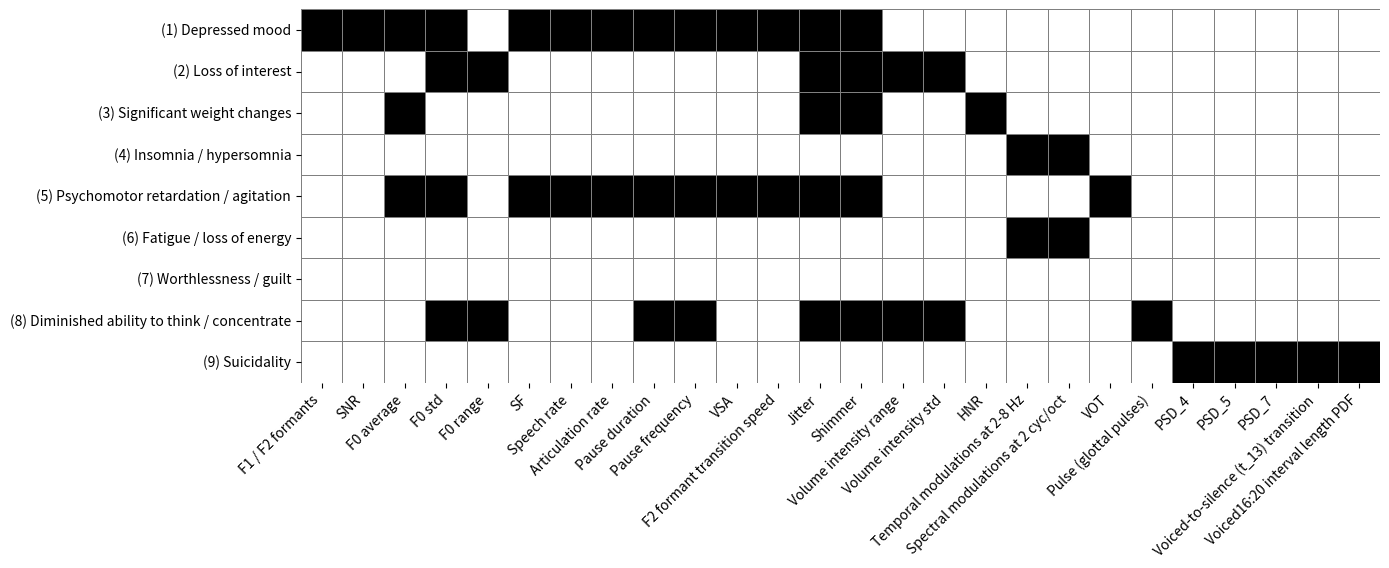

This figure's Python source:
import pandas as pd
import matplotlib.pyplot as plt
import seaborn as sns

metric_categories = {
    "F1 / F2 formants": ["(1) Depressed mood"],
    "SNR": ["(1) Depressed mood"],
    "F0 average": [
        "(1) Depressed mood",
        "(3) Significant weight changes",
        "(5) Psychomotor retardation / agitation",
    ],
    "F0 std": [
        "(1) Depressed mood",
        "(2) Loss of interest",
        "(5) Psychomotor retardation / agitation",
        "(8) Diminished ability to think / concentrate",
    ],
    "F0 range": [
        "(2) Loss of interest",
        "(8) Diminished ability to think / concentrate",
    ],
    "SF": [
        "(1) Depressed mood",
        "(5) Psychomotor retardation / agitation",
    ],
    "Speech rate": ["(1) Depressed mood", "(5) Psychomotor retardation / agitation"],
    "Articulation rate": [
        "(1) Depressed mood",
        "(5) Psychomotor retardation / agitation",
    ],
    "Pause duration": [
        "(1) Depressed mood",
        "(5) Psychomotor retardation / agitation",
        "(8) Diminished ability to think / concentrate",
    ],
    "Pause frequency": [
        "(1) Depressed mood",
        "(5) Psychomotor retardation / agitation",
        "(8) Diminished ability to think / concentrate",
    ],
    "VSA": [
        "(1) Depressed mood",
        "(5) Psychomotor retardation / agitation",
    ],
    "F2 formant transition speed": [
        "(1) Depressed mood",
        "(5) Psychomotor retardation / agitation",
    ],
    "Jitter": [
        "(1) Depressed mood",
        "(2) Loss of interest",
        "(3) Significant weight changes",
        "(5) Psychomotor retardation / agitation",
        "(8) Diminished ability to think / concentrate",
    ],
    "Shimmer": [
        "(1) Depressed mood",
        "(2) Loss of interest",
        "(3) Significant weight changes",
        "(5) Psychomotor retardation / agitation",
        "(8) Diminished ability to think / concentrate",
    ],
    "Volume intensity range": [
        "(2) Loss of interest",
        "(8) Diminished ability to think / concentrate",
    ],
    "Volume intensity std": [
        "(2) Loss of interest",
        "(8) Diminished ability to think / concentrate",
    ],
    "HNR": ["(3) Significant weight changes"],
    "Temporal modulations at 2-8 Hz": [
        "(4) Insomnia / hypersomnia",
        "(6) Fatigue / loss of energy",
    ],
    "Spectral modulations at 2 cyc/oct": [
        "(4) Insomnia / hypersomnia",
        "(6) Fatigue / loss of energy",
    ],
    "VOT": ["(5) Psychomotor retardation / agitation"],
    "Pulse (glottal pulses)": ["(8) Diminished ability to think / concentrate"],
    "PSD_4": ["(9) Suicidality"],
    "PSD_5": ["(9) Suicidality"],
    "PSD_7": ["(9) Suicidality"],
    "Voiced-to-silence (t_13) transition": ["(9) Suicidality"],
    "Voiced16:20 interval length PDF": ["(9) Suicidality"],
}

rows = []
indicator_order = []
for metric, indicators in metric_categories.items():
    for ind in indicators:
        rows.append((metric, ind))
        if ind not in indicator_order:
            indicator_order.append(ind)
indicator_order.append("(7) Worthlessness / guilt")

df = pd.DataFrame(rows, columns=["Metric", "Indicator"])
df = pd.concat(
    [
        df,
        pd.DataFrame(
            [("__dummy__", "(7) Worthlessness / guilt")],
            columns=["Metric", "Indicator"],
        ),
    ]
)

heatmap_df = df.pivot_table(
    index="Metric", columns="Indicator", aggfunc=lambda x: 1, fill_value=0
)

heatmap_df = heatmap_df.drop(index="__dummy__")

heatmap_df = heatmap_df.reindex(index=metric_categories.keys())
heatmap_df = heatmap_df.reindex(columns=sorted(heatmap_df.columns))

heatmap_df = heatmap_df.T

plt.figure(figsize=(14, 12))
sns.heatmap(
    heatmap_df, cmap="Greys", cbar=False, linewidths=0.5, linecolor="gray", square=True
)
# plt.title("Voice Metrics Mapping to DSM-5 Indicators", fontsize=16)
plt.xlabel("")
plt.ylabel("")
plt.xticks(rotation=45, ha="right")
plt.yticks(rotation=0)
plt.tight_layout(rect=[0, 0.05, 1, 1])
plt.show()
